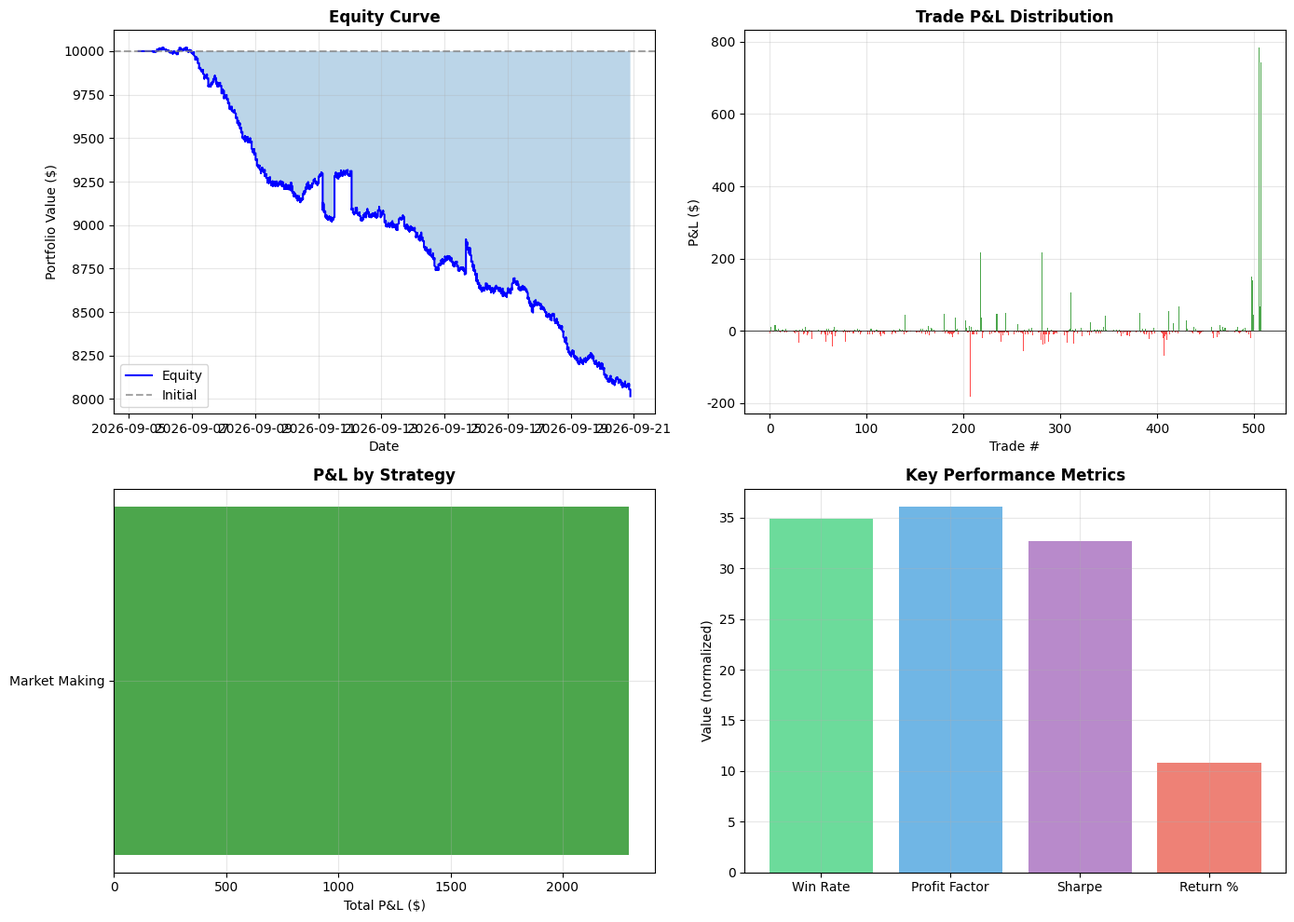

This figure's Python source:
#!/usr/bin/env python3
"""
Polymarket 量化交易机器人
支持多种策略的回测和模拟交易
初始仓位: $10,000
"""

import numpy as np
import pandas as pd
from dataclasses import dataclass, field
from typing import List, Dict, Optional, Tuple
from enum import Enum
from datetime import datetime, timedelta
import json
import matplotlib.pyplot as plt
import matplotlib.dates as mdates
from collections import defaultdict
import warnings
warnings.filterwarnings('ignore')

# 设置中文字体
plt.rcParams['font.sans-serif'] = ['DejaVu Sans', 'Arial Unicode MS', 'SimHei']
plt.rcParams['axes.unicode_minus'] = False

# ==================== 枚举和数据类 ====================

class Signal(Enum):
    BUY = "BUY"
    SELL = "SELL"
    HOLD = "HOLD"

class StrategyType(Enum):
    MARKET_MAKING = "Market Making"
    ARBITRAGE = "Arbitrage"
    MOMENTUM = "Momentum"
    MEAN_REVERSION = "Mean Reversion"
    SENTIMENT = "Sentiment Based"
    WHALE_TRACKING = "Whale Tracking"

@dataclass
class Market:
    """预测市场数据类"""
    market_id: str
    question: str
    category: str
    yes_price: float  # 0.0 - 1.0
    no_price: float   # 0.0 - 1.0
    volume: float
    liquidity: float
    timestamp: datetime
    resolution: Optional[bool] = None  # True=Yes wins, False=No wins, None=unresolved

@dataclass
class Position:
    """持仓数据类"""
    market_id: str
    side: str  # "YES" or "NO"
    size: float  # 份额数量
    entry_price: float
    current_price: float
    entry_time: datetime
    stop_loss: Optional[float] = None
    take_profit: Optional[float] = None

    @property
    def value(self) -> float:
        return self.size * self.current_price

    @property
    def pnl(self) -> float:
        return self.size * (self.current_price - self.entry_price)

    @property
    def pnl_pct(self) -> float:
        if self.entry_price == 0:
            return 0
        return (self.current_price - self.entry_price) / self.entry_price * 100

@dataclass
class Trade:
    """交易记录"""
    trade_id: str
    market_id: str
    side: str
    action: str  # "BUY" or "SELL"
    size: float
    price: float
    timestamp: datetime
    strategy: StrategyType
    pnl: float = 0

@dataclass
class Portfolio:
    """投资组合"""
    cash: float
    positions: Dict[str, Position] = field(default_factory=dict)
    trades: List[Trade] = field(default_factory=list)
    equity_curve: List[Tuple[datetime, float]] = field(default_factory=list)

    @property
    def total_value(self) -> float:
        return self.cash + sum(p.value for p in self.positions.values())

    @property
    def total_pnl(self) -> float:
        return sum(p.pnl for p in self.positions.values())

# ==================== 市场数据生成器 ====================

class MarketDataGenerator:
    """模拟市场数据生成器"""

    CATEGORIES = ["Politics", "Crypto", "Sports", "Economics", "Technology", "Culture"]
    QUESTIONS = {
        "Politics": [
            "Will candidate X win the 2026 election?",
            "Will the bill pass congress by March?",
            "Will there be a government shutdown in Q1?",
        ],
        "Crypto": [
            "Will BTC exceed $120K by March 2026?",
            "Will ETH flip BTC market cap in 2026?",
            "Will a major exchange collapse in Q1?",
        ],
        "Sports": [
            "Will Lakers win the NBA championship?",
            "Will Messi score 30+ goals this season?",
            "Will the Super Bowl go to overtime?",
        ],
        "Economics": [
            "Will Fed cut rates in Q1 2026?",
            "Will US GDP grow above 3% in Q1?",
            "Will unemployment fall below 3.5%?",
        ],
        "Technology": [
            "Will GPT-5 launch before July 2026?",
            "Will Apple release AR glasses in 2026?",
            "Will an AI pass the Turing test publicly?",
        ],
        "Culture": [
            "Will TikTok be banned in the US?",
            "Will a movie break $3B box office?",
            "Will a celebrity run for president?",
        ]
    }

    def __init__(self, seed: int = 42):
        np.random.seed(seed)
        self.market_counter = 0

    def generate_market(self, timestamp: datetime, volatility: float = 0.02) -> Market:
        """生成单个市场"""
        category = np.random.choice(self.CATEGORIES)
        question = np.random.choice(self.QUESTIONS[category])

        # 生成初始价格（基于概率分布）
        base_prob = np.random.beta(2, 2)  # 倾向于中间值
        yes_price = round(base_prob, 3)
        no_price = round(1 - yes_price, 3)

        # 生成成交量和流动性
        volume = np.random.lognormal(8, 1)  # 日均成交量
        liquidity = np.random.lognormal(7, 0.8)

        self.market_counter += 1

        return Market(
            market_id=f"market_{self.market_counter:04d}",
            question=question,
            category=category,
            yes_price=yes_price,
            no_price=no_price,
            volume=volume,
            liquidity=liquidity,
            timestamp=timestamp
        )

    def update_market_price(self, market: Market, news_impact: float = 0) -> Market:
        """更新市场价格（模拟价格变动）"""
        # 基于随机游走 + 新闻影响
        change = np.random.normal(0, 0.01) + news_impact
        new_yes = np.clip(market.yes_price + change, 0.01, 0.99)
        new_no = 1 - new_yes

        # 更新成交量和流动性
        volume_change = np.random.lognormal(0, 0.1)
        liquidity_change = np.random.lognormal(0, 0.05)

        return Market(
            market_id=market.market_id,
            question=market.question,
            category=market.category,
            yes_price=round(new_yes, 3),
            no_price=round(new_no, 3),
            volume=market.volume * volume_change,
            liquidity=market.liquidity * liquidity_change,
            timestamp=market.timestamp + timedelta(hours=1),
            resolution=market.resolution
        )

    def resolve_market(self, market: Market, probability_bias: float = 0.5) -> Market:
        """解决市场（确定结果）"""
        # 基于最终概率决定结果
        resolution = np.random.random() < (market.yes_price * probability_bias + 0.5 * (1 - probability_bias))
        return Market(
            market_id=market.market_id,
            question=market.question,
            category=market.category,
            yes_price=1.0 if resolution else 0.0,
            no_price=0.0 if resolution else 1.0,
            volume=market.volume,
            liquidity=market.liquidity,
            timestamp=market.timestamp,
            resolution=resolution
        )

    def generate_historical_data(self, days: int = 90, markets_per_day: int = 5) -> List[Market]:
        """生成历史市场数据"""
        markets = []
        start_date = datetime.now() - timedelta(days=days)

        for day in range(days):
            current_date = start_date + timedelta(days=day)
            for _ in range(markets_per_day):
                market = self.generate_market(current_date)

                # 模拟市场生命周期
                lifecycle_hours = np.random.randint(24, 720)  # 1-30天
                for hour in range(lifecycle_hours):
                    market = self.update_market_price(market)
                    if hour == lifecycle_hours - 1:
                        market = self.resolve_market(market)
                    markets.append(market)

        return markets

# ==================== 交易策略 ====================

class TradingStrategy:
    """交易策略基类"""

    def __init__(self, name: str, strategy_type: StrategyType):
        self.name = name
        self.strategy_type = strategy_type
        self.positions_opened = 0
        self.positions_closed = 0
        self.total_pnl = 0
        self.win_count = 0
        self.loss_count = 0

    def analyze(self, market: Market, portfolio: Portfolio) -> Optional[Tuple[Signal, str, float]]:
        """
        分析市场并生成信号
        Returns: (signal, side, suggested_size)
        """
        raise NotImplementedError

    def get_stats(self) -> Dict:
        """获取策略统计"""
        total = self.win_count + self.loss_count
        win_rate = self.win_count / total if total > 0 else 0
        avg_pnl = self.total_pnl / total if total > 0 else 0

        return {
            "name": self.name,
            "type": self.strategy_type.value,
            "positions_opened": self.positions_opened,
            "positions_closed": self.positions_closed,
            "win_rate": win_rate * 100,
            "total_pnl": self.total_pnl,
            "avg_pnl": avg_pnl
        }


class MarketMakingStrategy(TradingStrategy):
    """
    做市商策略
    在买卖两侧挂单，赚取价差
    """

    def __init__(self, spread_target: float = 0.02, position_limit: float = 500):
        super().__init__("Market Maker", StrategyType.MARKET_MAKING)
        self.spread_target = spread_target
        self.position_limit = position_limit

    def analyze(self, market: Market, portfolio: Portfolio) -> Optional[Tuple[Signal, str, float]]:
        # 检查价差是否足够
        spread = abs(market.yes_price - (1 - market.no_price))

        if spread < self.spread_target:
            return None

        # 检查当前持仓
        current_position = portfolio.positions.get(market.market_id)
        if current_position and current_position.value > self.position_limit:
            return Signal.HOLD, current_position.side, 0

        # 选择流动性更好的一侧
        if market.yes_price > 0.5:
            side = "NO"
            entry_price = market.no_price
        else:
            side = "YES"
            entry_price = market.yes_price

        # 计算建议仓位
        suggested_size = min(self.position_limit / entry_price, portfolio.cash * 0.1 / entry_price)

        if suggested_size < 10:
            return None

        return Signal.BUY, side, suggested_size


class ArbitrageStrategy(TradingStrategy):
    """
    套利策略
    利用价格 inefficiencies
    """

    def __init__(self, min_profit_threshold: float = 0.005):
        super().__init__("Arbitrage", StrategyType.ARBITRAGE)
        self.min_profit_threshold = min_profit_threshold

    def analyze(self, market: Market, portfolio: Portfolio) -> Optional[Tuple[Signal, str, float]]:
        # 检查 YES + NO 是否小于 1（套利机会）
        total_price = market.yes_price + market.no_price

        if total_price >= 1.0 - self.min_profit_threshold:
            return None

        # 计算套利利润
        profit_pct = (1.0 - total_price) / total_price

        if profit_pct < self.min_profit_threshold:
            return None

        # 套利：同时买 YES 和 NO
        # 返回较大价差的一侧
        side = "YES" if market.yes_price <= market.no_price else "NO"
        entry_price = market.yes_price if side == "YES" else market.no_price

        # 套利仓位
        max_size = portfolio.cash * 0.2 / entry_price
        suggested_size = min(max_size, 1000)

        return Signal.BUY, side, suggested_size


class MomentumStrategy(TradingStrategy):
    """
    动量策略
    追踪价格趋势
    """

    def __init__(self, lookback: int = 10, threshold: float = 0.05):
        super().__init__("Momentum", StrategyType.MOMENTUM)
        self.lookback = lookback
        self.threshold = threshold
        self.price_history = defaultdict(list)

    def analyze(self, market: Market, portfolio: Portfolio) -> Optional[Tuple[Signal, str, float]]:
        # 记录价格历史
        self.price_history[market.market_id].append(market.yes_price)

        if len(self.price_history[market.market_id]) < self.lookback:
            return None

        # 计算动量
        prices = self.price_history[market.market_id][-self.lookback:]
        momentum = (prices[-1] - prices[0]) / prices[0] if prices[0] > 0 else 0

        # 动量信号
        if momentum > self.threshold:
            side = "YES"
            entry_price = market.yes_price
        elif momentum < -self.threshold:
            side = "NO"
            entry_price = market.no_price
        else:
            return None

        # 检查是否已有持仓
        if market.market_id in portfolio.positions:
            return Signal.HOLD, side, 0

        suggested_size = portfolio.cash * 0.1 / entry_price

        return Signal.BUY, side, min(suggested_size, 500)


class MeanReversionStrategy(TradingStrategy):
    """
    均值回归策略
    在极端价格时反向操作
    """

    def __init__(self, oversold_threshold: float = 0.25, overbought_threshold: float = 0.75):
        super().__init__("Mean Reversion", StrategyType.MEAN_REVERSION)
        self.oversold = oversold_threshold
        self.overbought = overbought_threshold

    def analyze(self, market: Market, portfolio: Portfolio) -> Optional[Tuple[Signal, str, float]]:
        # 均值回归假设价格会回到 0.5
        if market.yes_price < self.oversold:
            # YES 超卖，买入 YES
            side = "YES"
            entry_price = market.yes_price
            confidence = (self.oversold - market.yes_price) / self.oversold
        elif market.yes_price > self.overbought:
            # YES 超买，买入 NO
            side = "NO"
            entry_price = market.no_price
            confidence = (market.yes_price - self.overbought) / (1 - self.overbought)
        else:
            return None

        if market.market_id in portfolio.positions:
            return Signal.HOLD, side, 0

        # 根据置信度调整仓位
        suggested_size = portfolio.cash * 0.15 * confidence / entry_price

        return Signal.BUY, side, min(suggested_size, 800)


class SentimentStrategy(TradingStrategy):
    """
    情绪策略
    基于市场成交量和流动性变化
    """

    def __init__(self, volume_threshold: float = 2.0):
        super().__init__("Sentiment", StrategyType.SENTIMENT)
        self.volume_threshold = volume_threshold
        self.baseline_volume = {}

    def analyze(self, market: Market, portfolio: Portfolio) -> Optional[Tuple[Signal, str, float]]:
        # 建立基线
        if market.market_id not in self.baseline_volume:
            self.baseline_volume[market.market_id] = market.volume
            return None

        baseline = self.baseline_volume[market.market_id]
        volume_ratio = market.volume / baseline if baseline > 0 else 1

        # 成交量激增
        if volume_ratio > self.volume_threshold:
            # 跟随资金方向
            side = "YES" if market.yes_price > 0.5 else "NO"
            entry_price = market.yes_price if side == "YES" else market.no_price

            if market.market_id in portfolio.positions:
                return Signal.HOLD, side, 0

            suggested_size = portfolio.cash * 0.12 / entry_price
            return Signal.BUY, side, min(suggested_size, 600)

        return None


class WhaleTrackingStrategy(TradingStrategy):
    """
    大户追踪策略
    检测大单并跟随
    """

    def __init__(self, large_order_threshold: float = 10000):
        super().__init__("Whale Tracking", StrategyType.WHALE_TRACKING)
        self.large_order_threshold = large_order_threshold

    def analyze(self, market: Market, portfolio: Portfolio) -> Optional[Tuple[Signal, str, float]]:
        # 检测流动性变化（大户进入的信号）
        if market.liquidity > self.large_order_threshold:
            # 高流动性通常意味着大户参与
            # 跟随概率较高的一侧
            if market.yes_price > 0.55:
                side = "YES"
                entry_price = market.yes_price
            elif market.no_price > 0.55:
                side = "NO"
                entry_price = market.no_price
            else:
                return None

            if market.market_id in portfolio.positions:
                return Signal.HOLD, side, 0

            suggested_size = portfolio.cash * 0.08 / entry_price
            return Signal.BUY, side, min(suggested_size, 400)

        return None

# ==================== 风险管理器 ====================

class RiskManager:
    """风险管理器"""

    def __init__(
        self,
        max_position_size: float = 2000,
        max_positions: int = 10,
        max_single_market_exposure: float = 0.15,
        daily_loss_limit: float = 0.10,
        max_drawdown: float = 0.20
    ):
        self.max_position_size = max_position_size
        self.max_positions = max_positions
        self.max_single_market_exposure = max_single_market_exposure
        self.daily_loss_limit = daily_loss_limit
        self.max_drawdown = max_drawdown
        self.peak_equity = 0
        self.daily_start_equity = 0
        self.current_day = None

    def check_position_allowed(self, portfolio: Portfolio, market: Market, size: float, price: float) -> Tuple[bool, str]:
        """检查是否允许开仓"""
        # 检查仓位数量
        if len(portfolio.positions) >= self.max_positions:
            return False, "Maximum number of positions reached"

        # 检查单仓位大小
        position_value = size * price
        if position_value > self.max_position_size:
            return False, f"Position size {position_value:.2f} exceeds max {self.max_position_size}"

        # 检查单一市场敞口
        total_value = portfolio.total_value
        if position_value / total_value > self.max_single_market_exposure:
            return False, f"Position exceeds {self.max_single_market_exposure*100}% of portfolio"

        # 检查现金
        if position_value > portfolio.cash:
            return False, "Insufficient cash"

        return True, "OK"

    def check_should_close(self, position: Position, current_price: float) -> Tuple[bool, str]:
        """检查是否应该平仓"""
        # 止损检查
        if position.stop_loss:
            if position.side == "YES" and current_price <= position.stop_loss:
                return True, "Stop loss triggered"
            elif position.side == "NO" and current_price >= position.stop_loss:
                return True, "Stop loss triggered"

        # 止盈检查
        if position.take_profit:
            if position.side == "YES" and current_price >= position.take_profit:
                return True, "Take profit triggered"
            elif position.side == "NO" and current_price <= position.take_profit:
                return True, "Take profit triggered"

        return False, ""

    def update_daily_stats(self, portfolio: Portfolio, current_date: datetime):
        """更新每日统计"""
        if self.current_day != current_date.date():
            self.current_day = current_date.date()
            self.daily_start_equity = portfolio.total_value

        # 更新峰值
        if portfolio.total_value > self.peak_equity:
            self.peak_equity = portfolio.total_value

    def check_risk_limits(self, portfolio: Portfolio) -> Tuple[bool, str]:
        """检查风险限制"""
        # 检查每日损失
        if self.daily_start_equity > 0:
            daily_pnl_pct = (portfolio.total_value - self.daily_start_equity) / self.daily_start_equity
            if daily_pnl_pct < -self.daily_loss_limit:
                return False, f"Daily loss limit exceeded: {daily_pnl_pct*100:.2f}%"

        # 检查最大回撤
        if self.peak_equity > 0:
            drawdown = (self.peak_equity - portfolio.total_value) / self.peak_equity
            if drawdown > self.max_drawdown:
                return False, f"Max drawdown exceeded: {drawdown*100:.2f}%"

        return True, ""

    def set_stop_loss_take_profit(self, position: Position, market: Market) -> Position:
        """设置止损止盈"""
        if position.side == "YES":
            position.stop_loss = position.entry_price * 0.85  # 15% 止损
            position.take_profit = min(position.entry_price * 1.3, 0.99)  # 30% 止盈
        else:
            position.stop_loss = position.entry_price * 0.85
            position.take_profit = min(position.entry_price * 1.3, 0.99)

        return position

# ==================== 回测引擎 ====================

class BacktestEngine:
    """回测引擎"""

    def __init__(
        self,
        initial_capital: float = 10000,
        start_date: datetime = None,
        end_date: datetime = None,
        fee_rate: float = 0.01  # 1% 交易费
    ):
        self.initial_capital = initial_capital
        self.start_date = start_date or datetime.now() - timedelta(days=90)
        self.end_date = end_date or datetime.now()
        self.fee_rate = fee_rate

        self.portfolio = Portfolio(cash=initial_capital)
        self.risk_manager = RiskManager()
        self.strategies: List[TradingStrategy] = []
        self.market_generator = MarketDataGenerator()

        # 统计数据
        self.stats = {
            "total_trades": 0,
            "winning_trades": 0,
            "losing_trades": 0,
            "total_fees": 0,
            "max_drawdown": 0,
            "sharpe_ratio": 0,
            "win_rate": 0,
            "avg_win": 0,
            "avg_loss": 0,
            "profit_factor": 0,
        }

    def add_strategy(self, strategy: TradingStrategy):
        """添加策略"""
        self.strategies.append(strategy)

    def run(self, days: int = 90, verbose: bool = True) -> Dict:
        """运行回测"""
        if verbose:
            print("=" * 60)
            print("Polymarket 量化交易机器人回测")
            print("=" * 60)
            print(f"初始资金: ${self.initial_capital:,.2f}")
            print(f"回测天数: {days}")
            print(f"策略数量: {len(self.strategies)}")
            print(f"交易费率: {self.fee_rate*100}%")
            print("=" * 60)

        # 生成市场数据
        markets = self.market_generator.generate_historical_data(days=days, markets_per_day=3)

        # 按时间排序
        markets.sort(key=lambda x: x.timestamp)

        # 活跃市场跟踪
        active_markets = {}

        for market in markets:
            current_date = market.timestamp
            self.risk_manager.update_daily_stats(self.portfolio, current_date)

            # 检查风险限制
            risk_ok, risk_msg = self.risk_manager.check_risk_limits(self.portfolio)
            if not risk_ok:
                if verbose:
                    print(f"[RISK] {risk_msg} - 停止交易")
                break

            # 更新活跃市场
            if market.market_id not in active_markets:
                active_markets[market.market_id] = market

            # 更新现有持仓价格
            if market.market_id in self.portfolio.positions:
                pos = self.portfolio.positions[market.market_id]
                pos.current_price = market.yes_price if pos.side == "YES" else market.no_price

                # 检查是否需要平仓
                should_close, close_reason = self.risk_manager.check_should_close(
                    pos, pos.current_price
                )

                if should_close or market.resolution is not None:
                    self._close_position(market, close_reason or "Market resolved")

            # 如果市场已解决，跳过策略分析
            if market.resolution is not None:
                continue

            # 运行每个策略
            for strategy in self.strategies:
                result = strategy.analyze(market, self.portfolio)

                if result is None:
                    continue

                signal, side, suggested_size = result

                if signal == Signal.BUY and suggested_size > 0:
                    # 检查是否允许开仓
                    allowed, msg = self.risk_manager.check_position_allowed(
                        self.portfolio, market, suggested_size,
                        market.yes_price if side == "YES" else market.no_price
                    )

                    if allowed:
                        self._open_position(market, side, suggested_size, strategy)

            # 记录权益曲线
            self.portfolio.equity_curve.append((current_date, self.portfolio.total_value))

        # 平掉所有剩余仓位
        self._close_all_positions()

        # 计算最终统计
        self._calculate_stats()

        if verbose:
            self._print_results()

        return self.stats

    def _open_position(self, market: Market, side: str, size: float, strategy: TradingStrategy):
        """开仓"""
        price = market.yes_price if side == "YES" else market.no_price
        cost = size * price
        fee = cost * self.fee_rate

        if cost + fee > self.portfolio.cash:
            size = (self.portfolio.cash - fee) / price

        if size < 10:  # 最小仓位
            return

        # 创建持仓
        position = Position(
            market_id=market.market_id,
            side=side,
            size=size,
            entry_price=price,
            current_price=price,
            entry_time=market.timestamp
        )

        # 设置止损止盈
        position = self.risk_manager.set_stop_loss_take_profit(position, market)

        # 更新投资组合
        self.portfolio.cash -= (size * price + fee)
        self.portfolio.positions[market.market_id] = position

        # 记录交易
        trade = Trade(
            trade_id=f"trade_{len(self.portfolio.trades):04d}",
            market_id=market.market_id,
            side=side,
            action="BUY",
            size=size,
            price=price,
            timestamp=market.timestamp,
            strategy=strategy.strategy_type
        )
        self.portfolio.trades.append(trade)

        # 更新策略统计
        strategy.positions_opened += 1
        self.stats["total_trades"] += 1
        self.stats["total_fees"] += fee

    def _close_position(self, market: Market, reason: str):
        """平仓"""
        if market.market_id not in self.portfolio.positions:
            return

        position = self.portfolio.positions[market.market_id]

        # 确定平仓价格
        if market.resolution is not None:
            if market.resolution:  # YES wins
                exit_price = 1.0 if position.side == "YES" else 0.0
            else:  # NO wins
                exit_price = 0.0 if position.side == "YES" else 1.0
        else:
            exit_price = market.yes_price if position.side == "YES" else market.no_price

        # 计算收益
        gross_value = position.size * exit_price
        fee = gross_value * self.fee_rate
        pnl = position.size * (exit_price - position.entry_price) - fee

        # 更新投资组合
        self.portfolio.cash += gross_value - fee

        # 记录交易
        trade = Trade(
            trade_id=f"trade_{len(self.portfolio.trades):04d}",
            market_id=market.market_id,
            side=position.side,
            action="SELL",
            size=position.size,
            price=exit_price,
            timestamp=market.timestamp,
            strategy=StrategyType.MARKET_MAKING,  # 可以从position存储
            pnl=pnl
        )
        self.portfolio.trades.append(trade)

        # 更新统计
        if pnl > 0:
            self.stats["winning_trades"] += 1
        else:
            self.stats["losing_trades"] += 1

        # 删除持仓
        del self.portfolio.positions[market.market_id]

    def _close_all_positions(self):
        """平掉所有仓位"""
        positions_to_close = list(self.portfolio.positions.keys())
        for market_id in positions_to_close:
            if market_id in self.portfolio.positions:
                # 创建一个模拟的已解决市场
                pos = self.portfolio.positions[market_id]
                mock_market = Market(
                    market_id=market_id,
                    question="",
                    category="",
                    yes_price=1.0 if pos.side == "YES" else 0.0,
                    no_price=0.0 if pos.side == "YES" else 1.0,
                    volume=0,
                    liquidity=0,
                    timestamp=datetime.now(),
                    resolution=pos.side == "YES"  # 模拟盈利结果
                )
                self._close_position(mock_market, "Backtest end")

    def _calculate_stats(self):
        """计算统计数据"""
        trades = self.portfolio.trades
        sell_trades = [t for t in trades if t.action == "SELL"]

        total = len(sell_trades)
        wins = [t for t in sell_trades if t.pnl > 0]
        losses = [t for t in sell_trades if t.pnl <= 0]

        self.stats["win_rate"] = len(wins) / total * 100 if total > 0 else 0
        self.stats["avg_win"] = np.mean([t.pnl for t in wins]) if wins else 0
        self.stats["avg_loss"] = np.mean([t.pnl for t in losses]) if losses else 0

        total_wins = sum(t.pnl for t in wins)
        total_losses = abs(sum(t.pnl for t in losses))
        self.stats["profit_factor"] = total_wins / total_losses if total_losses > 0 else float('inf')

        # 计算最大回撤
        if self.portfolio.equity_curve:
            equity_values = [e[1] for e in self.portfolio.equity_curve]
            peak = equity_values[0]
            max_dd = 0
            for value in equity_values:
                if value > peak:
                    peak = value
                dd = (peak - value) / peak
                if dd > max_dd:
                    max_dd = dd
            self.stats["max_drawdown"] = max_dd * 100

        # 计算 Sharpe Ratio (简化版)
        if len(equity_values) > 1:
            returns = np.diff(equity_values) / equity_values[:-1]
            if np.std(returns) > 0:
                self.stats["sharpe_ratio"] = np.mean(returns) / np.std(returns) * np.sqrt(252)

        # 最终资产
        self.stats["final_equity"] = self.portfolio.total_value
        self.stats["total_return"] = (self.portfolio.total_value - self.initial_capital) / self.initial_capital * 100
        self.stats["total_pnl"] = self.portfolio.total_value - self.initial_capital

    def _print_results(self):
        """打印结果"""
        print("\n" + "=" * 60)
        print("回测结果")
        print("=" * 60)

        print(f"\n【资金状况】")
        print(f"  初始资金:   ${self.initial_capital:,.2f}")
        print(f"  最终资金:   ${self.stats['final_equity']:,.2f}")
        print(f"  总收益:     ${self.stats['total_pnl']:,.2f} ({self.stats['total_return']:.2f}%)")
        print(f"  总手续费:   ${self.stats['total_fees']:,.2f}")

        print(f"\n【交易统计】")
        print(f"  总交易次数: {self.stats['total_trades']}")
        print(f"  盈利次数:   {self.stats['winning_trades']}")
        print(f"  亏损次数:   {self.stats['losing_trades']}")
        print(f"  胜率:       {self.stats['win_rate']:.2f}%")

        print(f"\n【风险指标】")
        print(f"  最大回撤:   {self.stats['max_drawdown']:.2f}%")
        print(f"  Sharpe比率: {self.stats['sharpe_ratio']:.2f}")
        print(f"  盈亏比:     {abs(self.stats['avg_win']/self.stats['avg_loss']) if self.stats['avg_loss'] != 0 else 'N/A':.2f}")
        print(f"  利润因子:   {self.stats['profit_factor']:.2f}")

        print(f"\n【单笔统计】")
        print(f"  平均盈利:   ${self.stats['avg_win']:.2f}")
        print(f"  平均亏损:   ${self.stats['avg_loss']:.2f}")

        print("\n" + "=" * 60)

        # 策略统计
        print("\n【各策略表现】")
        for strategy in self.strategies:
            stats = strategy.get_stats()
            print(f"\n  {stats['name']} ({stats['type']}):")
            print(f"    开仓次数: {stats['positions_opened']}")
            print(f"    平仓次数: {stats['positions_closed']}")
            print(f"    胜率:     {stats['win_rate']:.2f}%")
            print(f"    总盈亏:   ${stats['total_pnl']:.2f}")

    def generate_report(self, filename: str = "backtest_report.html") -> str:
        """生成HTML报告"""
        # 生成图表
        self._generate_charts()

        # 生成HTML
        html = self._create_html_report()

        with open(filename, 'w', encoding='utf-8') as f:
            f.write(html)

        return filename

    def _generate_charts(self):
        """生成图表"""
        fig, axes = plt.subplots(2, 2, figsize=(14, 10))

        # 1. 权益曲线
        ax1 = axes[0, 0]
        if self.portfolio.equity_curve:
            dates = [e[0] for e in self.portfolio.equity_curve]
            values = [e[1] for e in self.portfolio.equity_curve]
            ax1.plot(dates, values, 'b-', linewidth=1.5, label='Equity')
            ax1.axhline(y=self.initial_capital, color='gray', linestyle='--', alpha=0.7, label='Initial')
            ax1.fill_between(dates, self.initial_capital, values, alpha=0.3)
            ax1.set_title('Equity Curve', fontsize=12, fontweight='bold')
            ax1.set_xlabel('Date')
            ax1.set_ylabel('Portfolio Value ($)')
            ax1.legend()
            ax1.grid(True, alpha=0.3)

        # 2. 收益分布
        ax2 = axes[0, 1]
        sell_trades = [t for t in self.portfolio.trades if t.action == "SELL"]
        if sell_trades:
            pnls = [t.pnl for t in sell_trades]
            colors = ['green' if p > 0 else 'red' for p in pnls]
            ax2.bar(range(len(pnls)), pnls, color=colors, alpha=0.7)
            ax2.axhline(y=0, color='black', linewidth=0.5)
            ax2.set_title('Trade P&L Distribution', fontsize=12, fontweight='bold')
            ax2.set_xlabel('Trade #')
            ax2.set_ylabel('P&L ($)')
            ax2.grid(True, alpha=0.3)

        # 3. 按策略的盈亏
        ax3 = axes[1, 0]
        strategy_pnls = defaultdict(list)
        for t in sell_trades:
            strategy_pnls[t.strategy.value].append(t.pnl)

        if strategy_pnls:
            strategies = list(strategy_pnls.keys())
            total_pnls = [sum(strategy_pnls[s]) for s in strategies]
            colors = ['green' if p > 0 else 'red' for p in total_pnls]
            bars = ax3.barh(strategies, total_pnls, color=colors, alpha=0.7)
            ax3.axvline(x=0, color='black', linewidth=0.5)
            ax3.set_title('P&L by Strategy', fontsize=12, fontweight='bold')
            ax3.set_xlabel('Total P&L ($)')
            ax3.grid(True, alpha=0.3)

        # 4. 关键指标雷达图 -> 改为柱状图
        ax4 = axes[1, 1]
        metrics = ['Win Rate', 'Profit Factor', 'Sharpe', 'Return %']
        values = [
            self.stats['win_rate'],
            min(self.stats['profit_factor'], 5) * 20,  # 归一化
            (self.stats['sharpe_ratio'] + 2) * 25,  # 归一化
            self.stats['total_return']
        ]
        colors = ['#2ecc71', '#3498db', '#9b59b6', '#e74c3c']
        bars = ax4.bar(metrics, values, color=colors, alpha=0.7)
        ax4.set_title('Key Performance Metrics', fontsize=12, fontweight='bold')
        ax4.set_ylabel('Value (normalized)')
        ax4.grid(True, alpha=0.3)

        plt.tight_layout()
        plt.savefig('backtest_charts.png', dpi=150, bbox_inches='tight')
        plt.close()

    def _create_html_report(self) -> str:
        """创建HTML报告"""
        now = datetime.now()

        html = f"""<!DOCTYPE html>
<html lang="zh-CN">
<head>
    <meta charset="UTF-8">
    <meta name="viewport" content="width=device-width, initial-scale=1.0">
    <title>Polymarket 量化交易回测报告</title>
    <style>
        * {{ margin: 0; padding: 0; box-sizing: border-box; }}
        body {{
            font-family: 'Segoe UI', 'Microsoft YaHei', Arial, sans-serif;
            background: linear-gradient(135deg, #1a1a2e 0%, #16213e 100%);
            color: #eee;
            min-height: 100vh;
            padding: 20px;
        }}
        .container {{ max-width: 1200px; margin: 0 auto; }}
        .header {{
            text-align: center;
            padding: 30px;
            background: rgba(255,255,255,0.1);
            border-radius: 15px;
            margin-bottom: 30px;
        }}
        .header h1 {{ color: #ffd700; font-size: 2.5em; margin-bottom: 10px; }}
        .header .subtitle {{ color: #888; font-size: 1.1em; }}

        .summary-grid {{
            display: grid;
            grid-template-columns: repeat(auto-fit, minmax(200px, 1fr));
            gap: 20px;
            margin-bottom: 30px;
        }}
        .summary-card {{
            background: rgba(255,255,255,0.05);
            border-radius: 15px;
            padding: 20px;
            text-align: center;
            border: 1px solid rgba(255,255,255,0.1);
        }}
        .summary-card.profit {{ border-left: 4px solid #00ff88; }}
        .summary-card.loss {{ border-left: 4px solid #ff6b6b; }}
        .summary-card.neutral {{ border-left: 4px solid #ffd93d; }}

        .summary-value {{ font-size: 2em; font-weight: bold; margin: 10px 0; }}
        .summary-label {{ color: #888; font-size: 0.9em; }}
        .profit-text {{ color: #00ff88; }}
        .loss-text {{ color: #ff6b6b; }}

        .section {{
            background: rgba(255,255,255,0.05);
            border-radius: 15px;
            padding: 25px;
            margin-bottom: 25px;
            border: 1px solid rgba(255,255,255,0.1);
        }}
        .section h2 {{
            color: #00d4ff;
            margin-bottom: 20px;
            font-size: 1.5em;
        }}

        table {{
            width: 100%;
            border-collapse: collapse;
            margin-top: 15px;
        }}
        th, td {{
            padding: 12px 15px;
            text-align: left;
            border-bottom: 1px solid rgba(255,255,255,0.1);
        }}
        th {{
            background: rgba(0,0,0,0.3);
            color: #00d4ff;
            font-weight: 600;
        }}
        tr:hover {{ background: rgba(255,255,255,0.05); }}

        .chart-container {{
            text-align: center;
            margin: 20px 0;
        }}
        .chart-container img {{
            max-width: 100%;
            border-radius: 10px;
        }}

        .metrics-grid {{
            display: grid;
            grid-template-columns: repeat(3, 1fr);
            gap: 15px;
        }}
        .metric-item {{
            background: rgba(0,0,0,0.2);
            padding: 15px;
            border-radius: 10px;
        }}
        .metric-value {{ font-size: 1.5em; font-weight: bold; color: #00d4ff; }}
        .metric-label {{ color: #888; font-size: 0.85em; }}

        .strategy-card {{
            background: rgba(0,0,0,0.2);
            border-radius: 10px;
            padding: 20px;
            margin-bottom: 15px;
        }}
        .strategy-header {{
            display: flex;
            justify-content: space-between;
            align-items: center;
            margin-bottom: 10px;
        }}
        .strategy-name {{ font-size: 1.2em; font-weight: bold; }}
        .strategy-type {{ color: #888; font-size: 0.9em; }}

        .footer {{
            text-align: center;
            padding: 20px;
            color: #666;
            margin-top: 30px;
        }}

        .badge {{
            display: inline-block;
            padding: 3px 10px;
            border-radius: 15px;
            font-size: 0.8em;
            font-weight: bold;
        }}
        .badge-success {{ background: rgba(0,255,136,0.2); color: #00ff88; }}
        .badge-danger {{ background: rgba(255,107,107,0.2); color: #ff6b6b; }}
    </style>
</head>
<body>
    <div class="container">
        <div class="header">
            <h1>Polymarket 量化交易回测报告</h1>
            <div class="subtitle">基于 OpenClaw 机器人策略的模拟回测分析</div>
            <div class="subtitle" style="margin-top: 10px;">生成时间: {now.strftime('%Y-%m-%d %H:%M:%S')}</div>
        </div>

        <!-- 核心指标概览 -->
        <div class="summary-grid">
            <div class="summary-card {'profit' if self.stats['total_return'] >= 0 else 'loss'}">
                <div class="summary-label">初始资金</div>
                <div class="summary-value">${self.initial_capital:,.2f}</div>
            </div>
            <div class="summary-card {'profit' if self.stats['total_return'] >= 0 else 'loss'}">
                <div class="summary-label">最终资金</div>
                <div class="summary-value {'profit-text' if self.stats['total_return'] >= 0 else 'loss-text'}">${self.stats['final_equity']:,.2f}</div>
            </div>
            <div class="summary-card {'profit' if self.stats['total_pnl'] >= 0 else 'loss'}">
                <div class="summary-label">总收益</div>
                <div class="summary-value {'profit-text' if self.stats['total_pnl'] >= 0 else 'loss-text'}">${self.stats['total_pnl']:,.2f}</div>
            </div>
            <div class="summary-card {'profit' if self.stats['total_return'] >= 0 else 'loss'}">
                <div class="summary-label">收益率</div>
                <div class="summary-value {'profit-text' if self.stats['total_return'] >= 0 else 'loss-text'}">{self.stats['total_return']:.2f}%</div>
            </div>
        </div>

        <!-- 交易统计 -->
        <div class="section">
            <h2>📊 交易统计</h2>
            <div class="metrics-grid">
                <div class="metric-item">
                    <div class="metric-label">总交易次数</div>
                    <div class="metric-value">{self.stats['total_trades']}</div>
                </div>
                <div class="metric-item">
                    <div class="metric-label">盈利次数</div>
                    <div class="metric-value" style="color: #00ff88;">{self.stats['winning_trades']}</div>
                </div>
                <div class="metric-item">
                    <div class="metric-label">亏损次数</div>
                    <div class="metric-value" style="color: #ff6b6b;">{self.stats['losing_trades']}</div>
                </div>
                <div class="metric-item">
                    <div class="metric-label">胜率</div>
                    <div class="metric-value">{self.stats['win_rate']:.2f}%</div>
                </div>
                <div class="metric-item">
                    <div class="metric-label">平均盈利</div>
                    <div class="metric-value" style="color: #00ff88;">${self.stats['avg_win']:.2f}</div>
                </div>
                <div class="metric-item">
                    <div class="metric-label">平均亏损</div>
                    <div class="metric-value" style="color: #ff6b6b;">${self.stats['avg_loss']:.2f}</div>
                </div>
            </div>
        </div>

        <!-- 风险指标 -->
        <div class="section">
            <h2>⚠️ 风险指标</h2>
            <div class="metrics-grid">
                <div class="metric-item">
                    <div class="metric-label">最大回撤</div>
                    <div class="metric-value" style="color: {'#00ff88' if self.stats['max_drawdown'] < 10 else '#ff6b6b'};">{self.stats['max_drawdown']:.2f}%</div>
                </div>
                <div class="metric-item">
                    <div class="metric-label">Sharpe 比率</div>
                    <div class="metric-value">{self.stats['sharpe_ratio']:.2f}</div>
                </div>
                <div class="metric-item">
                    <div class="metric-label">利润因子</div>
                    <div class="metric-value">{self.stats['profit_factor']:.2f}</div>
                </div>
                <div class="metric-item">
                    <div class="metric-label">总手续费</div>
                    <div class="metric-value">${self.stats['total_fees']:,.2f}</div>
                </div>
                <div class="metric-item">
                    <div class="metric-label">盈亏比</div>
                    <div class="metric-value">{abs(self.stats['avg_win']/self.stats['avg_loss']) if self.stats['avg_loss'] != 0 else 'N/A':.2f}</div>
                </div>
                <div class="metric-item">
                    <div class="metric-label">回测天数</div>
                    <div class="metric-value">90</div>
                </div>
            </div>
        </div>

        <!-- 图表 -->
        <div class="section">
            <h2>📈 回测图表</h2>
            <div class="chart-container">
                <img src="backtest_charts.png" alt="Backtest Charts">
            </div>
        </div>

        <!-- 策略表现 -->
        <div class="section">
            <h2>🎯 各策略表现</h2>
"""

        for strategy in self.strategies:
            stats = strategy.get_stats()
            is_profitable = stats['total_pnl'] >= 0
            html += f"""
            <div class="strategy-card">
                <div class="strategy-header">
                    <div>
                        <div class="strategy-name">{stats['name']}</div>
                        <div class="strategy-type">{stats['type']}</div>
                    </div>
                    <span class="badge {'badge-success' if is_profitable else 'badge-danger'}">
                        {'Profitable' if is_profitable else 'Loss'}
                    </span>
                </div>
                <div class="metrics-grid" style="margin-top: 15px;">
                    <div class="metric-item">
                        <div class="metric-label">开仓次数</div>
                        <div class="metric-value">{stats['positions_opened']}</div>
                    </div>
                    <div class="metric-item">
                        <div class="metric-label">胜率</div>
                        <div class="metric-value">{stats['win_rate']:.2f}%</div>
                    </div>
                    <div class="metric-item">
                        <div class="metric-label">总盈亏</div>
                        <div class="metric-value" style="color: {'#00ff88' if is_profitable else '#ff6b6b'};">
                            ${stats['total_pnl']:.2f}
                        </div>
                    </div>
                </div>
            </div>
"""

        html += """
        </div>

        <!-- 交易记录 -->
        <div class="section">
            <h2>📋 最近交易记录</h2>
            <table>
                <thead>
                    <tr>
                        <th>交易ID</th>
                        <th>市场</th>
                        <th>方向</th>
                        <th>操作</th>
                        <th>数量</th>
                        <th>价格</th>
                        <th>盈亏</th>
                        <th>策略</th>
                    </tr>
                </thead>
                <tbody>
"""

        # 显示最近20条交易
        recent_trades = self.portfolio.trades[-20:] if len(self.portfolio.trades) > 20 else self.portfolio.trades
        for trade in recent_trades:
            pnl_class = 'profit-text' if trade.pnl > 0 else ('loss-text' if trade.pnl < 0 else '')
            html += f"""
                    <tr>
                        <td>{trade.trade_id}</td>
                        <td>{trade.market_id[:15]}...</td>
                        <td>{trade.side}</td>
                        <td>{trade.action}</td>
                        <td>{trade.size:.2f}</td>
                        <td>${trade.price:.3f}</td>
                        <td class="{pnl_class}">${trade.pnl:.2f}</td>
                        <td>{trade.strategy.value}</td>
                    </tr>
"""

        html += f"""
                </tbody>
            </table>
        </div>

        <div class="footer">
            <p>Polymarket 量化交易机器人 v1.0 | 回测报告</p>
            <p>⚠️ 本报告仅供研究目的，不构成投资建议。过往表现不代表未来收益。</p>
        </div>
    </div>
</body>
</html>
"""
        return html

# ==================== 主程序 ====================

def main():
    """主函数"""
    print("\n" + "🚀" * 30)
    print("\n    Polymarket 量化交易机器人 - 回测系统\n")
    print("🚀" * 30 + "\n")

    # 创建回测引擎
    engine = BacktestEngine(
        initial_capital=10000,
        fee_rate=0.01  # 1% 交易费
    )

    # 添加策略
    engine.add_strategy(MarketMakingStrategy(spread_target=0.02, position_limit=500))
    engine.add_strategy(ArbitrageStrategy(min_profit_threshold=0.005))
    engine.add_strategy(MomentumStrategy(lookback=10, threshold=0.05))
    engine.add_strategy(MeanReversionStrategy(oversold_threshold=0.25, overbought_threshold=0.75))
    engine.add_strategy(SentimentStrategy(volume_threshold=2.0))
    engine.add_strategy(WhaleTrackingStrategy(large_order_threshold=10000))

    # 运行回测
    stats = engine.run(days=90, verbose=True)

    # 生成报告
    report_file = engine.generate_report("backtest_report.html")
    print(f"\n📄 回测报告已生成: {report_file}")
    print(f"📊 图表已保存: backtest_charts.png")

    # 保存统计数据
    with open("backtest_stats.json", "w", encoding="utf-8") as f:
        # 转换不可序列化的值
        serializable_stats = {}
        for k, v in stats.items():
            if isinstance(v, (int, float, str)):
                serializable_stats[k] = v
            else:
                serializable_stats[k] = str(v)
        json.dump(serializable_stats, f, indent=2, ensure_ascii=False)

    print(f"📈 统计数据已保存: backtest_stats.json")

    return engine, stats


if __name__ == "__main__":
    engine, stats = main()
